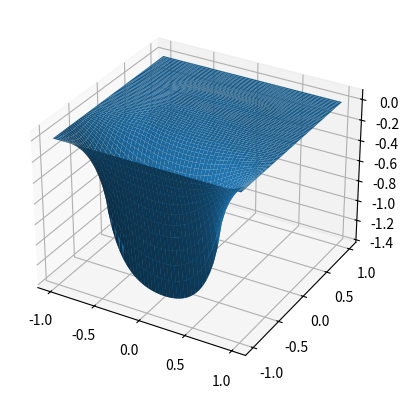

Write Python code to recreate this figure. (Note: this script raises an exception after producing the figure.)
'''
Este script...
'''

from __future__ import division
import numpy as np
import matplotlib.pyplot as plt
from mpl_toolkits.mplot3d import axes3d


def muestra_v(v):
    print(v[::-1, :])


def rho(i, j, h):
    x= i * h - 5
    y= j * h - 7.5
    if y>=2.5 and y<=3.5 and x>=-2.5 and x<=2.5:
        return 1./15
    if y>=1 and y<=2.5 and x>=-2.5 and x<=-1.5:
        return 1./15
    if y>=0 and y<=1 and x>=-2.5 and x<=2.5:
        return 1./15
    if y>=-3.5 and y<=0 and x>=-2.5 and x<=-1.5:
        return 1./15
    else:
        return 0


# Se debe separar la iteracion en distintos segmentos:
#hay una ec para los puntos lejanos a la linea neumann
#hay otra para los inmediatamente vecinos a la linea neumann
#y finalmente otra para los ptos de la linea neumann en si.
#linea neumann y=-5.5 entre x=[-3,3]
def una_iteracion(v, v_next, N_pasos_x, N_pasos_y, h=0.2, w=1.):
    for i in range(1, N_pasos_x-1):
        #arriba
        for j in range(1, 11):
            v_next[i, j] = ((1 - w) * v[i, j] +
                              w / 4 * (v[i+1, j] + v_next[i-1, j] +
                                       v[i, j+1] + v_next[i, j-1] +
                                       h**2 * rho(i, j, h)))
        #abajo
        for j in range(14, N_pasos_y-1):
            v_next[i, j] = ((1 - w) * v[i, j] +
                              w / 4 * (v[i+1, j] + v_next[i-1, j] +
                                       v[i, j+1] + v_next[i, j-1] +
                                       h**2 * rho(i, j, h)))

    for j in range(11,14):
        #izq
        for i in range(1,10):
            v_next[i, j] = ((1 - w) * v[i, j] +
                              w / 4 * (v[i+1, j] + v_next[i-1, j] +
                                       v[i, j+1] + v_next[i, j-1] +
                                       h**2 * rho(i, j, h)))
        #der
        for i in range(41,N_pasos_x-1):
            v_next[i, j] = ((1 - w) * v[i, j] +
                          w / 4 * (v[i+1, j] + v_next[i-1, j] +
                                   v[i, j+1] + v_next[i, j-1] +
                                   h**2 * rho(i, j, h)))



    #vecinos, cuando v_next o v???
    for i in range(10,41):
        for j in range(11,12):#abajo
            v_next[i,j] =  ((1 - w) * v[i, j] +
                          w / 3 * (v[i+1, j] + v_next[i-1, j] +
                                   v[i, j-1] + h**2 * rho(i, j, h) + h*(-1.)))
        for j in range(13,14):#arriba
            v_next[i,j] =  ((1 - w) * v[i, j] +
                          w / 3 * (v[i+1, j] + v_next[i-1, j] +
                                   v[i, j-1] + h**2 * rho(i, j, h) + h*(1.)))
    #en la linea neumann
    for j in range(12,13):
        for i in range(10,41):
            v_next[i,j] = v_next[i,j-1]+h*(1.)
#Main
#Setup

Lx = 10
Ly = 15
h = 0.2
N_pasos_x = int(Lx/h +1)
N_pasos_y = int(Ly/h +1)

v = np.zeros((N_pasos_x, N_pasos_y))
v_next = np.zeros((N_pasos_x, N_pasos_y))

una_iteracion(v, v_next, N_pasos_x, N_pasos_y, h, w=0.7)
counter = 1
while counter < 100:
    v = v_next.copy()
    una_iteracion(v, v_next, N_pasos_x, N_pasos_y , h, w=1.)
    counter += 1
    
v_next_rotada=v_next.transpose()


fig = plt.figure(1)
fig.clf()
ax = fig.add_subplot(111, projection='3d')
x = np.linspace(-1, 1, N_pasos_x)
y = np.linspace(-1, 1, N_pasos_y)
X, Y = np.meshgrid(x, y)
ax.plot_surface(X, Y, v_next_rotada, rstride=1, cstride=1)
fig.show()
plt.savefig('plot_surface.png')

fig2 = plt.figure(2)
fig2.clf()
ax2 = fig2.add_subplot(111)
ax2.imshow(v_next_rotada, origin='bottom', interpolation='nearest')
fig2.show()
plt.savefig('plot_imshow.png')
